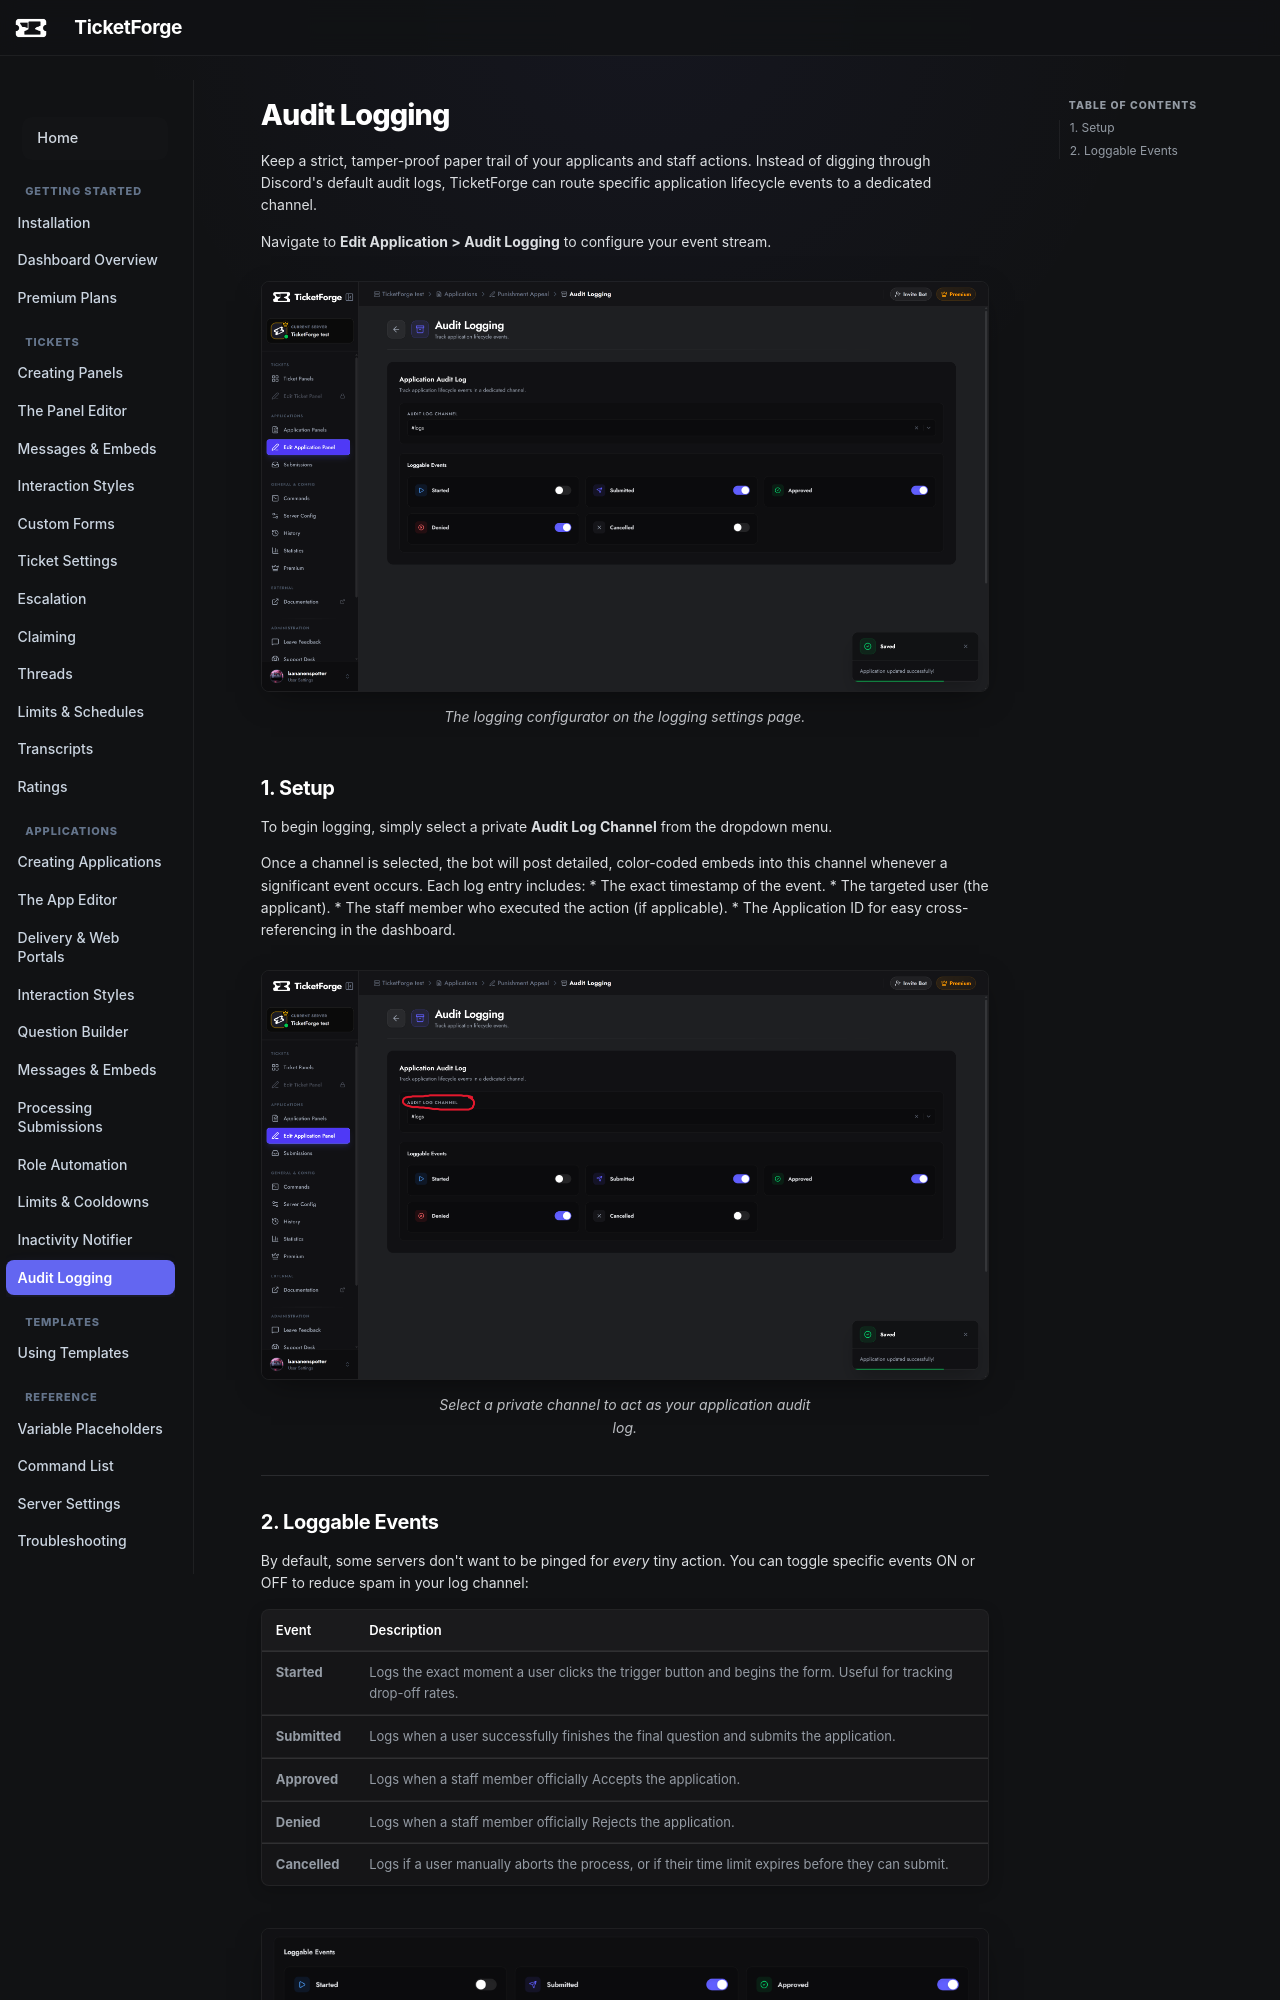

repository: TicketForge/TicketForge-Docs · page: applications/logging/index.html · generator: mkdocs

# Audit Logging

Keep a strict, tamper-proof paper trail of your applicants and staff actions. Instead of digging through Discord's default audit logs, TicketForge can route specific application lifecycle events to a dedicated channel.

Navigate to **Edit Application > Audit Logging** to configure your event stream.

<figure markdown>
  ![Server List](../assets/images/applications/logging_page.png){ loading=lazy }
  <figcaption>The logging configurator on the logging settings page.</figcaption>
</figure>

## 1. Setup

To begin logging, simply select a private **Audit Log Channel** from the dropdown menu. 

Once a channel is selected, the bot will post detailed, color-coded embeds into this channel whenever a significant event occurs. Each log entry includes:
*   The exact timestamp of the event.
*   The targeted user (the applicant).
*   The staff member who executed the action (if applicable).
*   The Application ID for easy cross-referencing in the dashboard.

<figure markdown>
  ![Logging Setup](../assets/images/applications/logging_setup.png){ loading=lazy }
  <figcaption>Select a private channel to act as your application audit log.</figcaption>
</figure>

---
